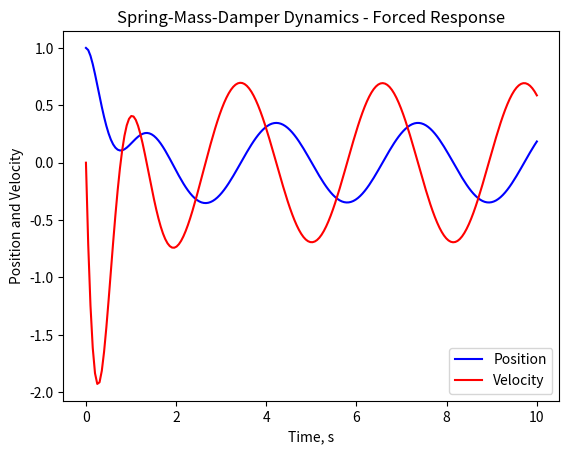

Python code for this plot:
from scipy.integrate import odeint
import matplotlib.pyplot as plt
import numpy as np

def ode_system(X, t, m,c,k,fmag ):
    #define any numerical parameters (constants)
    # these params were stored in a list, and must be passed in the correct order!
    #define the forcing function equation
    f=fmag*np.sin(2*t)
    
    x=X[0]; xdot=X[1]  # copy from the state array to nicer names
    
    #write the non-trivial equation
    xddot= (1/m) * (f-c*xdot-k*x)
       
    return [xdot,xddot]

def main():
    t = np.linspace(0, 10, 200)    #time goes from 0 to 10 seconds
    ic=[1,0]

    #define the model parameters
    m=1  # the mass
    c=4  # damping (shock absorber)
    k=16 # the spring
    fmag = 5 # the magnitude of the forcing function

    x = odeint(ode_system, ic, t,args=(m,c,k,fmag))

    plt.plot(t, x[:,0], 'b-', label = 'Position')
    plt.plot(t, x[:,1], 'r-', label = 'Velocity')
    plt.legend(loc = 'lower right')
    plt.xlabel('Time, s')
    plt.ylabel('Position and Velocity')
    plt.title('Spring-Mass-Damper Dynamics - Forced Response')
    plt.show()

main()